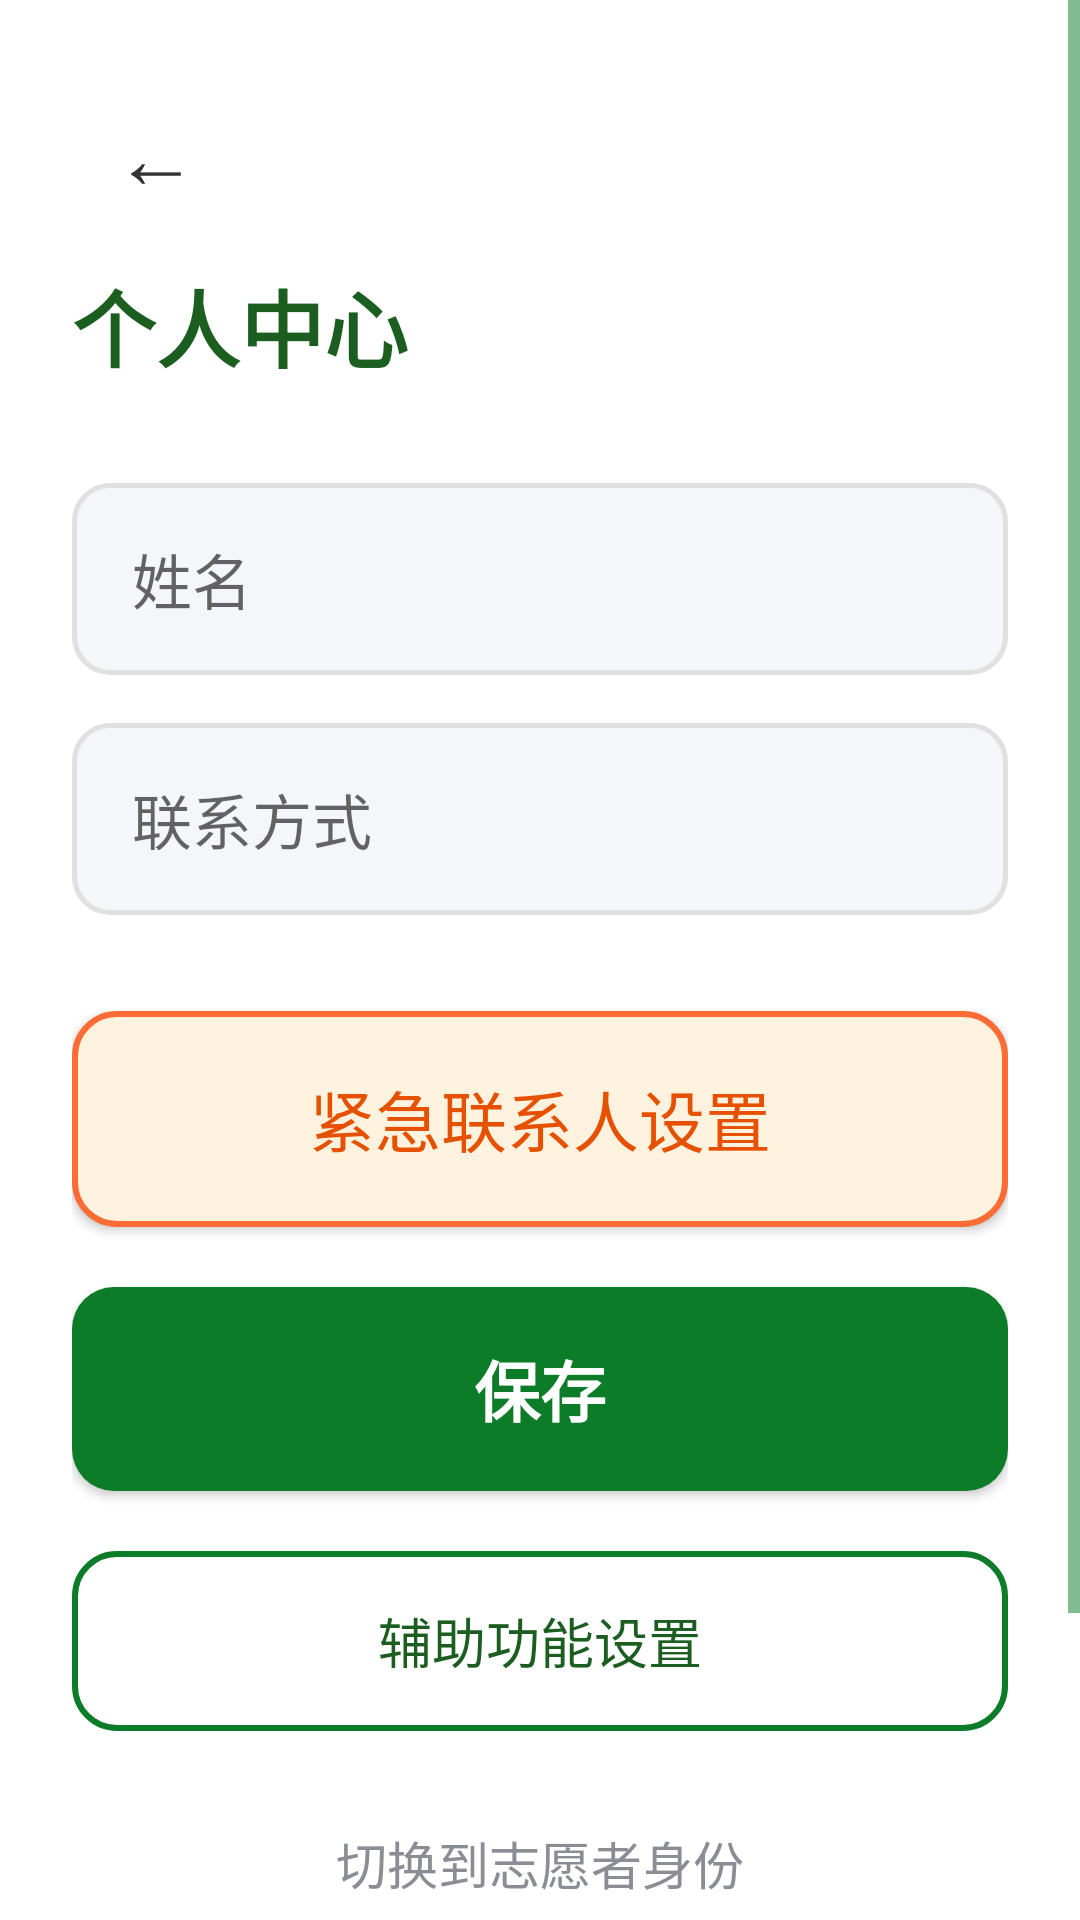

Write the Android layout XML for this screen, with the resource values it uses.
<!-- AndroidManifest.xml: application theme Theme.BlindRunner -->
<!-- res/layout/activity_blind_profile.xml -->
<?xml version="1.0" encoding="utf-8"?>
<ScrollView xmlns:android="http://schemas.android.com/apk/res/android"
    android:layout_width="match_parent"
    android:layout_height="match_parent"
    android:background="#FFFFFF">

    <LinearLayout
        android:layout_width="match_parent"
        android:layout_height="wrap_content"
        android:orientation="vertical"
        android:padding="24dp">

        <Button
            android:id="@+id/btn_back"
            android:layout_width="56dp"
            android:layout_height="56dp"
            android:text="←"
            android:textSize="28sp"
            android:textColor="#333333"
            android:contentDescription="返回"
            android:minWidth="0dp"
            android:minHeight="0dp"
            android:background="@android:color/transparent" />

        <TextView
            android:layout_width="wrap_content"
            android:layout_height="wrap_content"
            android:layout_marginTop="8dp"
            android:text="个人中心"
            android:textColor="#1B5E20"
            android:textSize="28sp"
            android:textStyle="bold"
            android:contentDescription="个人中心" />

        <EditText
            android:id="@+id/et_name"
            android:layout_width="match_parent"
            android:layout_height="64dp"
            android:layout_marginTop="32dp"
            android:hint="姓名"
            android:textSize="20sp"
            android:paddingStart="20dp"
            android:contentDescription="姓名输入框"
            android:background="@drawable/edit_bg" />

        <EditText
            android:id="@+id/et_phone"
            android:layout_width="match_parent"
            android:layout_height="64dp"
            android:layout_marginTop="16dp"
            android:hint="联系方式"
            android:inputType="phone"
            android:textSize="20sp"
            android:paddingStart="20dp"
            android:contentDescription="联系方式输入框"
            android:background="@drawable/edit_bg" />

        <Button
            android:id="@+id/btn_emergency"
            android:layout_width="match_parent"
            android:layout_height="72dp"
            android:layout_marginTop="32dp"
            android:text="紧急联系人设置"
            android:textSize="22sp"
            android:textColor="#E65100"
            android:background="@drawable/btn_outline_orange"
            android:contentDescription="紧急联系人设置按钮"
            android:minWidth="0dp"
            android:minHeight="0dp" />

        <Button
            android:id="@+id/btn_save"
            android:layout_width="match_parent"
            android:layout_height="68dp"
            android:layout_marginTop="20dp"
            android:text="保存"
            android:textSize="22sp"
            android:textStyle="bold"
            android:textColor="#FFFFFF"
            android:background="@drawable/btn_green_round"
            android:contentDescription="保存按钮"
            android:minWidth="0dp"
            android:minHeight="0dp" />

        <Button
            android:id="@+id/btn_settings"
            android:layout_width="match_parent"
            android:layout_height="60dp"
            android:layout_marginTop="20dp"
            android:text="辅助功能设置"
            android:textSize="18sp"
            android:textColor="#1B5E20"
            android:background="@drawable/btn_outline_round"
            android:contentDescription="辅助功能设置按钮"
            android:minWidth="0dp"
            android:minHeight="0dp" />

        <Button
            android:id="@+id/btn_switch"
            android:layout_width="match_parent"
            android:layout_height="56dp"
            android:layout_marginTop="16dp"
            android:text="切换到志愿者身份"
            android:textSize="17sp"
            android:textColor="#8A8D93"
            android:background="@android:color/transparent"
            android:contentDescription="切换到志愿者身份按钮"
            android:minWidth="0dp"
            android:minHeight="0dp" />

        <View
            android:layout_width="match_parent"
            android:layout_height="1dp"
            android:layout_marginTop="20dp"
            android:background="#F0F0F0"
            android:importantForAccessibility="no" />

        <Button
            android:id="@+id/btn_logout"
            android:layout_width="match_parent"
            android:layout_height="52dp"
            android:layout_marginTop="16dp"
            android:text="退出登录"
            android:textSize="17sp"
            android:textColor="#D32F2F"
            android:background="@drawable/btn_outline_round"
            android:contentDescription="退出登录按钮"
            android:minWidth="0dp"
            android:minHeight="0dp" />
    </LinearLayout>
</ScrollView>
<!-- resources referenced by this layout -->
<resources>
  <!-- drawable btn_green_round (drawable) -->
  <?xml version="1.0" encoding="utf-8"?>
  <ripple xmlns:android="http://schemas.android.com/apk/res/android"
      android:color="#400D7C29">
      <item>
          <shape>
              <solid android:color="#0D7C29" />
              <corners android:radius="14dp" />
          </shape>
      </item>
  </ripple>
  <!-- drawable btn_outline_orange (drawable) -->
  <?xml version="1.0" encoding="utf-8"?>
  <ripple xmlns:android="http://schemas.android.com/apk/res/android"
      android:color="#40FF6B35">
      <item>
          <shape>
              <solid android:color="#FFF3E0" />
              <stroke android:color="#FF6B35" android:width="2dp" />
              <corners android:radius="14dp" />
          </shape>
      </item>
  </ripple>
  <!-- drawable btn_outline_round (drawable) -->
  <?xml version="1.0" encoding="utf-8"?>
  <ripple xmlns:android="http://schemas.android.com/apk/res/android"
      android:color="#200D7C29">
      <item>
          <shape>
              <solid android:color="@android:color/transparent" />
              <stroke android:color="#0D7C29" android:width="2dp" />
              <corners android:radius="14dp" />
          </shape>
      </item>
  </ripple>
  <!-- drawable edit_bg (drawable) -->
  <?xml version="1.0" encoding="utf-8"?>
  <shape xmlns:android="http://schemas.android.com/apk/res/android">
      <solid android:color="#F5F6FA" />
      <stroke android:color="#E0E0E0" android:width="1.5dp" />
      <corners android:radius="12dp" />
  </shape>
  <style name="Theme.BlindRunner" parent="Theme.AppCompat.Light.NoActionBar">
          <item name="colorPrimary">#0D7C29</item>
          <item name="colorPrimaryDark">#095A1E</item>
          <item name="colorAccent">#FF6B35</item>
          <item name="colorControlNormal">#0D7C29</item>
          <item name="colorControlActivated">#FF6B35</item>
          <item name="android:windowBackground">#F5F6FA</item>
          <item name="android:textColor">#1A1A2E</item>
          <item name="android:textColorPrimary">#1A1A2E</item>
          <item name="android:textColorSecondary">#5F6368</item>
          <item name="android:statusBarColor">#095A1E</item>
          <item name="android:navigationBarColor">#FFFFFF</item>
          <item name="android:windowLightStatusBar">false</item>
      </style>
</resources>
